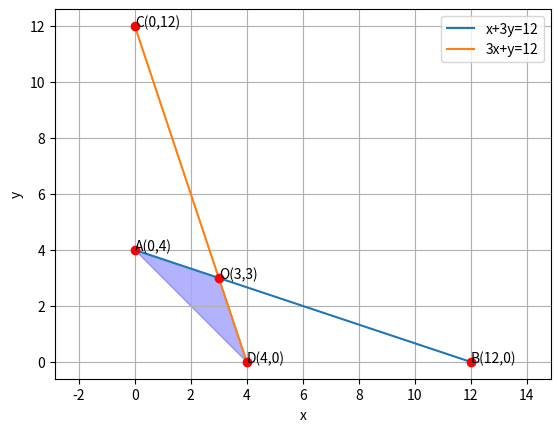

This figure's Python source:
# -*- coding: utf-8 -*-
"""Assignment-9

Automatically generated by Colaboratory.

Original file is located at
    https://colab.research.google.com/<link-removed>
"""



import numpy as np
import matplotlib.pyplot as plt
 
#Generate line points
def line_gen(A,B):
  len =10
  dim = A.shape[0]
  x_AB = np.zeros((dim,len))
  lam_1 = np.linspace(0,1,len)
  for i in range(len):
    temp1 = A + lam_1[i]*(B-A)
    x_AB[:,i]= temp1.T
  return x_AB
 
#Plotting line x+3y = 12
A=np.array([0,4])
B=np.array([12,0])
AB=line_gen(A,B)
plt.plot(AB[0,:],AB[1,:],label='x+3y=12')
 
#Plotting line 3x+y=12
C=np.array([0,12])
D=np.array([4,0])
CD=line_gen(C,D)
plt.plot(CD[0,:],CD[1,:],label='3x+y=12')
 
#Shading Required Region
x1=[0,4,3,3]
y1=[4,0,3,3]
plt.fill(x1,y1,color='blue',alpha=0.3)
 
 
#Labelling points
plt.plot(0,4,'o',color='r')
plt.text(0,4,'A(0,4)')
plt.plot(12,0,'o',color='r')
plt.text(12,0,'B(12,0)')
plt.plot(0,12,'o',color='r')
plt.text(0,12,'C(0,12)')
plt.plot(4,0,'o',color='r')
plt.text(4,0,'D(4,0)')
plt.plot(3,3,'o',color='r')
plt.text(3,3,'O(3,3)')
 
plt.xlabel('x')
plt.ylabel('y')
plt.legend(loc='best')
plt.grid() # minor
plt.axis('equal')
plt.show()